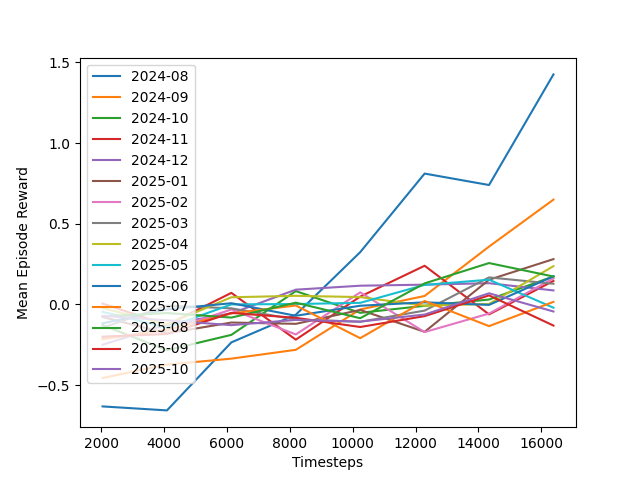

Source data for this figure (header and first rows):
timesteps, mean_reward, month
2048, -0.6317, 2024-08
4096, -0.6564, 2024-08
6144, -0.2349, 2024-08
8192, -0.06357, 2024-08
10240, 0.3241, 2024-08
12288, 0.811, 2024-08
14336, 0.7401, 2024-08
16384, 1.426, 2024-08
2048, -0.4557, 2024-09
4096, -0.3727, 2024-09
6144, -0.3357, 2024-09
8192, -0.281, 2024-09
10240, -0.03093, 2024-09
12288, 0.05257, 2024-09
14336, 0.3586, 2024-09
16384, 0.6496, 2024-09
2048, -0.1276, 2024-10
4096, -0.2836, 2024-10
6144, -0.1883, 2024-10
8192, 0.08266, 2024-10
10240, -0.05197, 2024-10
12288, -0.008162, 2024-10
14336, 0.03055, 2024-10
16384, 0.1737, 2024-10
2048, 0.005745, 2024-11
4096, -0.1275, 2024-11
6144, 0.07185, 2024-11
8192, -0.2179, 2024-11
10240, 0.04865, 2024-11
12288, 0.2398, 2024-11
14336, -0.06153, 2024-11
16384, 0.1459, 2024-11
2048, -0.2496, 2024-12
4096, -0.1246, 2024-12
6144, -0.05536, 2024-12
8192, 0.09164, 2024-12
10240, 0.1162, 2024-12
12288, 0.1228, 2024-12
14336, 0.1316, 2024-12
16384, 0.08704, 2024-12
2048, -0.07747, 2025-01
4096, -0.1791, 2025-01
6144, -0.112, 2025-01
8192, -0.1201, 2025-01
10240, -0.03393, 2025-01
12288, -0.1696, 2025-01
14336, 0.1531, 2025-01
16384, 0.2809, 2025-01
2048, -0.2089, 2025-02
4096, -0.1616, 2025-02
6144, -0.03133, 2025-02
8192, -0.1858, 2025-02
10240, 0.07497, 2025-02
12288, -0.1711, 2025-02
14336, -0.05643, 2025-02
16384, 0.1617, 2025-02
2048, -0.1442, 2025-03
4096, -0.00724, 2025-03
6144, -0.02405, 2025-03
8192, -0.09299, 2025-03
... 60 more rows
